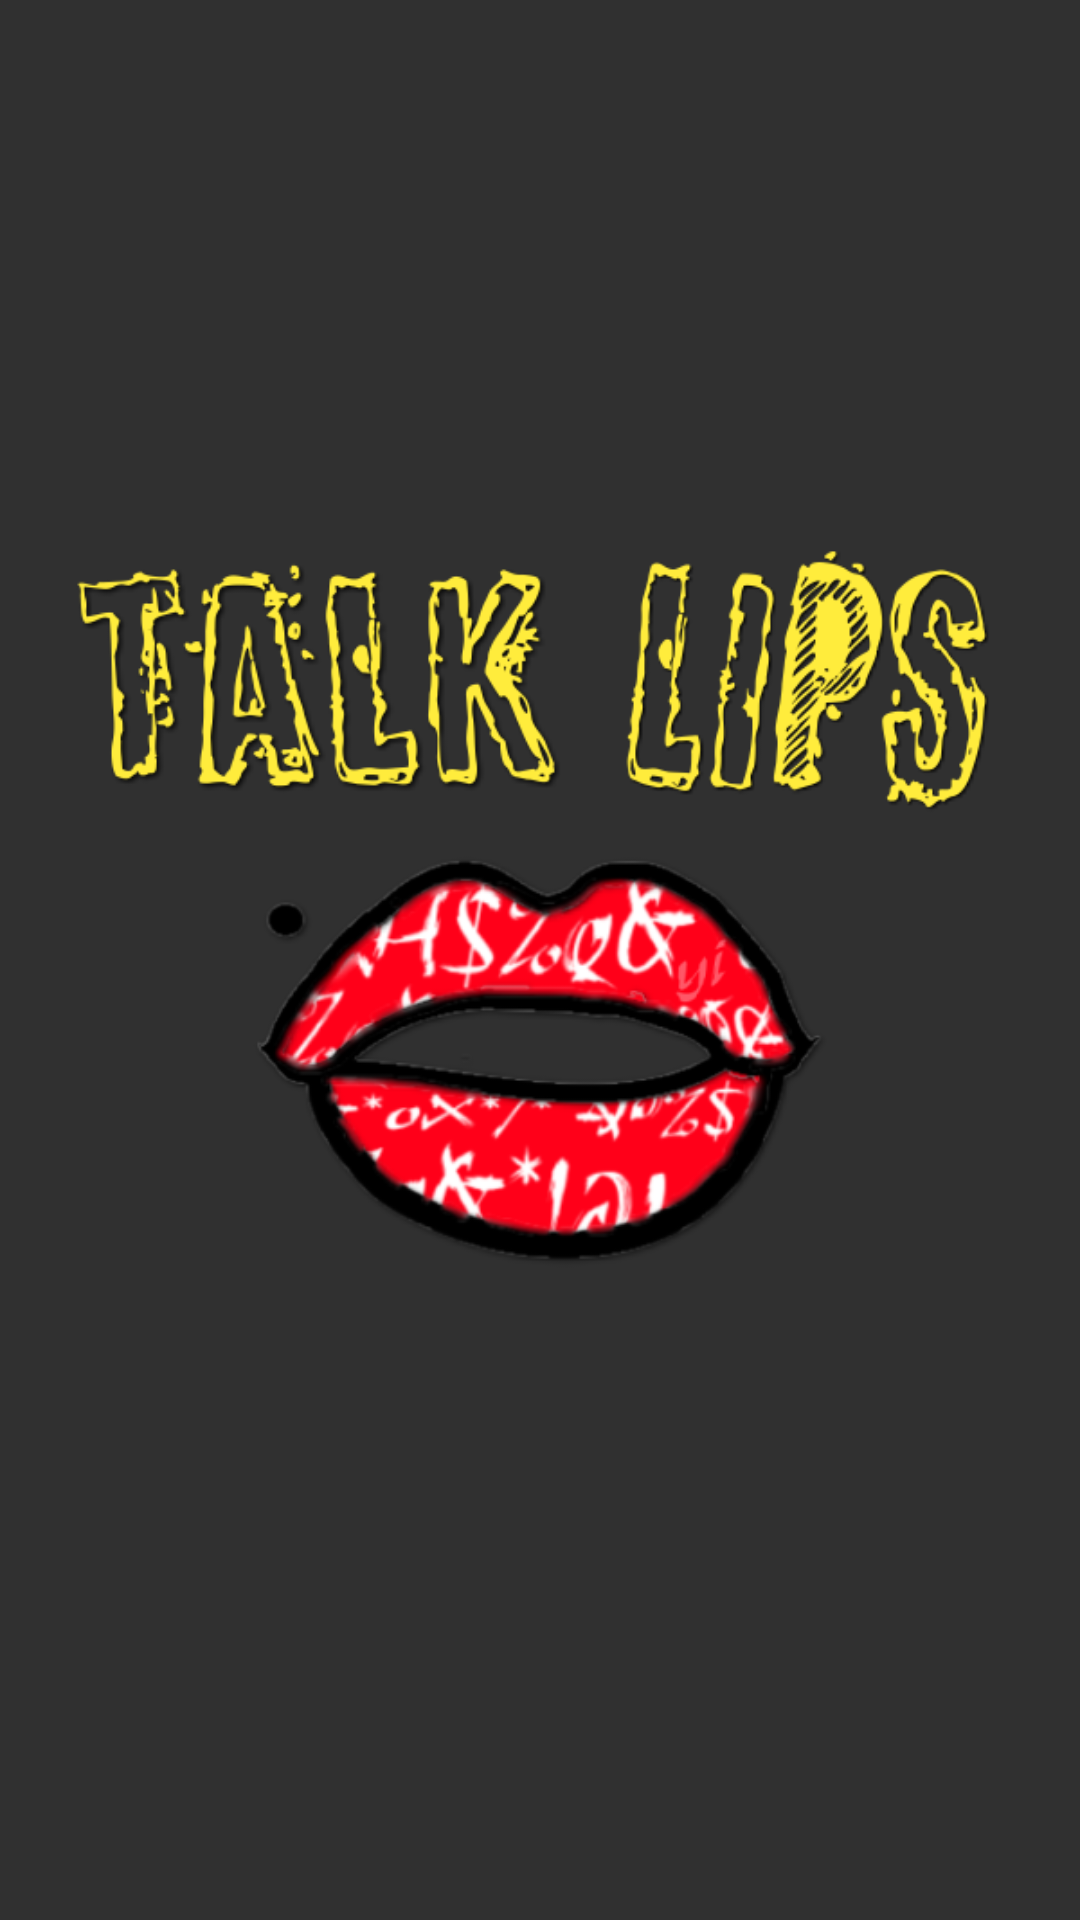

This screen was rendered from an Android layout file. Write that file and the resources it references.
<!-- AndroidManifest.xml: application theme Notitle -->
<!-- res/layout/welcome_layout.xml -->
<?xml version="1.0" encoding="utf-8"?>
<LinearLayout xmlns:android="http://schemas.android.com/apk/res/android"
    android:orientation="vertical" android:layout_width="match_parent"
    android:layout_height="match_parent" android:gravity="center">

    <RelativeLayout
        android:layout_width="wrap_content"
        android:layout_height="wrap_content">

        <ImageView
            android:layout_width="wrap_content"
            android:layout_height="wrap_content"
            android:src="@drawable/ic_welcome2"
            android:id="@+id/logo_IV" />

    </RelativeLayout>

</LinearLayout>
<!-- resources referenced by this layout -->
<resources>
  <!-- drawable ic_welcome2: png bitmap (drawable, 145899 bytes) -->
  <style name="Notitle" parent="Theme.AppCompat.NoActionBar" />
</resources>
